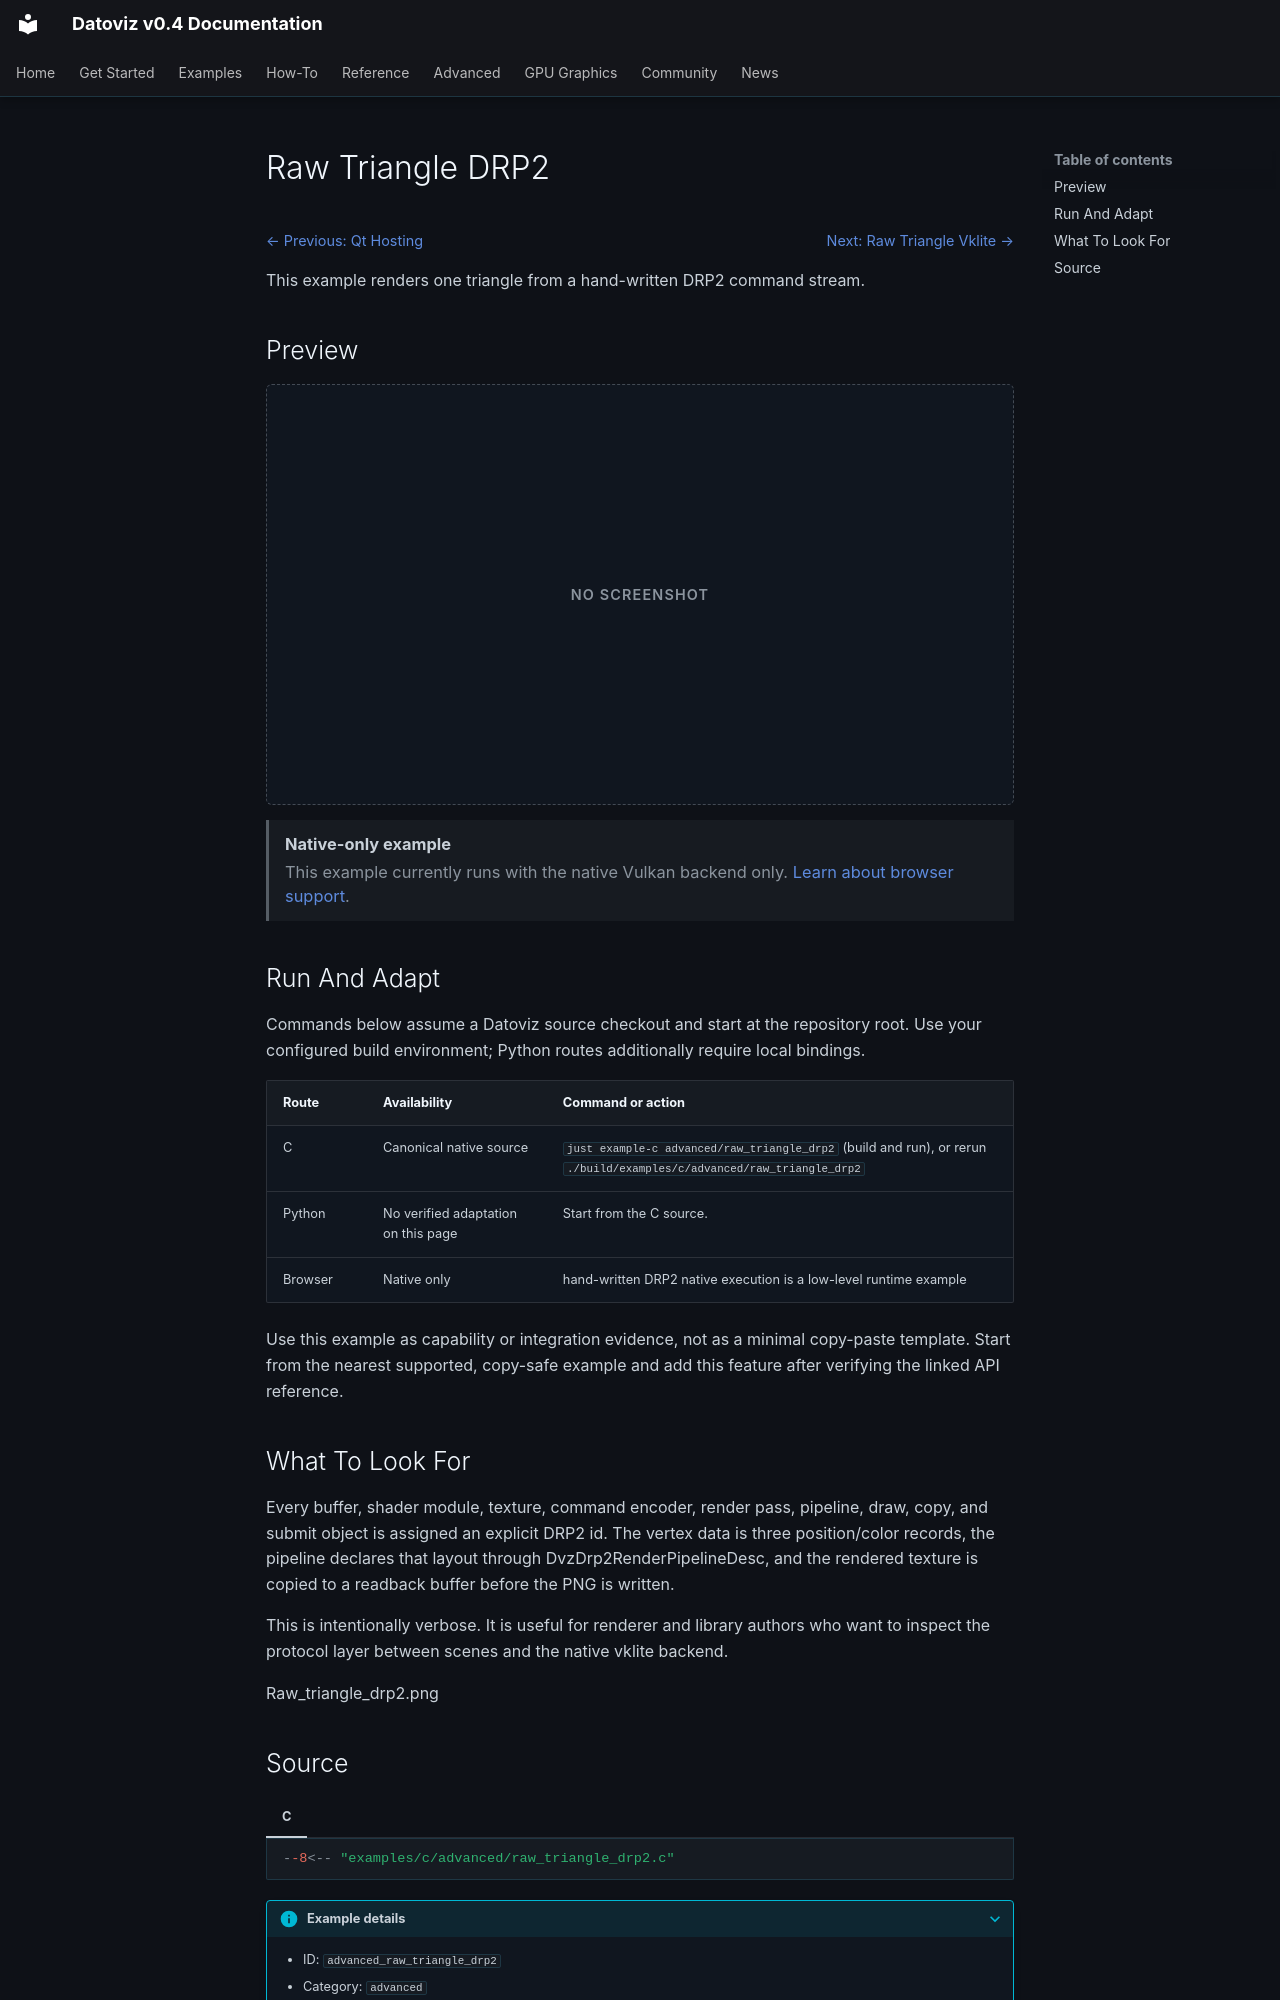

repository: datoviz/datoviz · page: examples/advanced/raw-triangle-drp2/index.html · generator: mkdocs

# Raw Triangle DRP2

<!-- WARNING: generated by tools/build_gallery.py from examples/c/MANIFEST.yaml -->

<nav class="dvz-example-nav dvz-example-nav--top" aria-label="Example navigation">
<div class="dvz-example-nav__siblings">
<span class="dvz-example-nav__previous"><a href="../qt-hosting/">← Previous: Qt Hosting</a></span>
<span class="dvz-example-nav__next"><a href="../raw-triangle-vklite/">Next: Raw Triangle Vklite →</a></span>
</div>
</nav>

This example renders one triangle from a hand-written DRP2 command stream.

## Preview

<div class="dvz-gallery-placeholder dvz-gallery-placeholder--not-required" role="img" aria-label="No screenshot for Raw Triangle DRP2"><span>No screenshot</span></div>

<aside class="dvz-webgpu-unavailable" role="note">
<strong>Native-only example</strong>
<span>This example currently runs with the native Vulkan backend only. <a href="../../../reference/webgpu-subset/">Learn about browser support</a>.</span>
</aside>

## Run And Adapt

Commands below assume a Datoviz source checkout and start at the repository root.
Use your configured build environment; Python routes additionally require local bindings.

| Route | Availability | Command or action |
| --- | --- | --- |
| C | Canonical native source | `just example-c advanced/raw_triangle_drp2` (build and run), or rerun `./build/examples/c/advanced/raw_triangle_drp2` |
| Python | No verified adaptation on this page | Start from the C source. |
| Browser | Native only | hand-written DRP2 native execution is a low-level runtime example |

Use this example as capability or integration evidence, not as a minimal copy-paste
template. Start from the nearest supported, copy-safe example and add this feature
after verifying the linked API reference.

## What To Look For

Every buffer, shader module, texture, command encoder, render pass, pipeline, draw, copy, and submit object is assigned an explicit DRP2 id. The vertex data is three position/color records, the pipeline declares that layout through DvzDrp2RenderPipelineDesc, and the rendered texture is copied to a readback buffer before the PNG is written.

This is intentionally verbose. It is useful for renderer and library authors who want to inspect the protocol layer between scenes and the native vklite backend.

Raw_triangle_drp2.png
